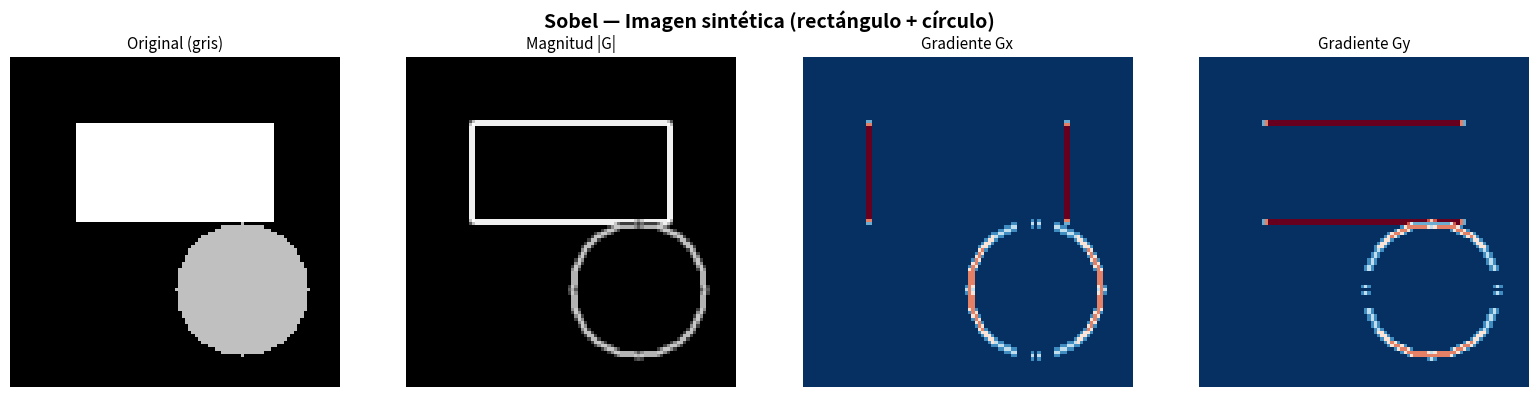

Reproduce this figure in Python. (Note: this script raises an exception after producing the figure.)
# No se requieren dependencias externas para Levenshtein
print("Levenshtein: listo para ejecutar")

from typing import List, Tuple


def levenshtein(a: str, b: str) -> int:
    """
    Calcula la distancia de Levenshtein entre dos cadenas.

    Args:
        a: Primera cadena.
        b: Segunda cadena.

    Returns:
        Número mínimo de operaciones (inserción, eliminación, sustitución)
        para transformar ``a`` en ``b``.

    Raises:
        TypeError: Si alguno de los argumentos no es una cadena de texto.

    Examples:
        >>> levenshtein("gato", "pato")
        1
        >>> levenshtein("", "abc")
        3
        >>> levenshtein("Messi", "Messi")
        0
    """
    if not isinstance(a, str) or not isinstance(b, str):
        raise TypeError(f"Se esperan cadenas; se recibió {type(a)} y {type(b)}")

    n, m = len(a), len(b)

    # ── Casos base rápidos (sin construir la matriz) ──────────────────────────
    if n == 0:
        return m
    if m == 0:
        return n

    # ── Construir la matriz D de dimensiones (n+1) × (m+1) ──────────────────
    # D[i][j] = distancia entre a[:i] y b[:j]
    D: List[List[int]] = [[0] * (m + 1) for _ in range(n + 1)]

    # Inicializar primera fila y columna (casos base)
    for i in range(n + 1):
        D[i][0] = i
    for j in range(m + 1):
        D[0][j] = j

    # ── Relleno por programación dinámica ────────────────────────────────────
    for i in range(1, n + 1):
        for j in range(1, m + 1):
            costo = 0 if a[i - 1] == b[j - 1] else 1

            D[i][j] = min(
                D[i - 1][j] + 1,        # eliminación
                D[i][j - 1] + 1,        # inserción
                D[i - 1][j - 1] + costo # sustitución
            )

    return D[n][m]


def mostrar_matriz(a: str, b: str) -> None:
    """Imprime la matriz de distancias de edición de forma legible."""
    n, m = len(a), len(b)
    D: List[List[int]] = [[0] * (m + 1) for _ in range(n + 1)]

    for i in range(n + 1):
        D[i][0] = i
    for j in range(m + 1):
        D[0][j] = j

    for i in range(1, n + 1):
        for j in range(1, m + 1):
            costo = 0 if a[i - 1] == b[j - 1] else 1
            D[i][j] = min(D[i-1][j] + 1, D[i][j-1] + 1, D[i-1][j-1] + costo)

    # Encabezado
    encabezado = f"{'':>6}" + "".join(f"{c:>5}" for c in " " + b)
    print(encabezado)
    print("─" * len(encabezado))

    filas = [" "] + list(a)
    for i, fila in enumerate(D):
        print(f"{filas[i]:>5} |" + "".join(f"{v:>5}" for v in fila))


# ── Pruebas unitarias simples ─────────────────────────────────────────────────
casos: List[Tuple[str, str, int]] = [
    ("Messi", "Messi", 0),       # cadenas idénticas
    ("Gol",   "Gool",  1),       # inserción
    ("gato",  "pato",  1),       # sustitución
    ("",      "futbol", 6),      # cadena vacía
    ("kitten", "sitting", 3),   # ejemplo clásico
]

print("═" * 55)
print(f"{'Cadena A':>10}  {'Cadena B':>10}  {'Esperado':>8}  {'Obtenido':>8}  {'OK':>4}")
print("═" * 55)

todos_ok = True
for (ca, cb, esperado) in casos:
    resultado = levenshtein(ca, cb)
    ok = resultado == esperado
    todos_ok = todos_ok and ok
    emoji = "✅" if ok else "❌"
    print(f"{ca:>10}  {cb:>10}  {esperado:>8}  {resultado:>8}  {emoji}")

print("═" * 55)
print("Todas las pruebas pasaron" if todos_ok else "FALLO en alguna prueba")


print("Matriz de distancias de edición: 'kitten' → 'sitting'\n")
mostrar_matriz("kitten", "sitting")
print()
print(f"Distancia de Levenshtein: {levenshtein('kitten', 'sitting')}")


VOCABULARIO_FUTBOL = [
    "gol", "portero", "delantero", "defensa", "arbitro",
    "penalti", "fuera de juego", "saque", "tarjeta", "balon"
]


def corregir_termino(termino: str, vocabulario: List[str], umbral: int = 3) -> str:
    """
    Retorna la palabra del vocabulario más cercana al término dado,
    siempre que su distancia no supere ``umbral``.

    Args:
        termino:     Término escrito por el usuario.
        vocabulario: Lista de palabras correctas.
        umbral:      Distancia máxima aceptable.

    Returns:
        La corrección sugerida o un mensaje indicando que no hay coincidencia.
    """
    termino = termino.lower().strip()
    mejor_palabra, mejor_distancia = "", float("inf")

    for palabra in vocabulario:
        d = levenshtein(termino, palabra)
        if d < mejor_distancia:
            mejor_distancia, mejor_palabra = d, palabra

    if mejor_distancia <= umbral:
        return f"'{termino}' → '{mejor_palabra}' (distancia = {mejor_distancia})"
    return f"'{termino}' → sin coincidencia cercana (distancia mínima = {mejor_distancia})"


errores_tipicos = ["goool", "portro", "arvitroo", "penaltte", "valón"]

print("Corrector ortográfico futbolístico")
print("─" * 45)
for err in errores_tipicos:
    print(" ", corregir_termino(err, VOCABULARIO_FUTBOL))


import numpy as np
from typing import Dict, List, Optional


# ─── Utilidades ───────────────────────────────────────────────────────────────

def softmax(x: np.ndarray) -> np.ndarray:
    """Softmax numéricamente estable (resta el máximo para evitar overflow)."""
    x_estable = x - np.max(x)
    exp_x = np.exp(x_estable)
    return exp_x / exp_x.sum()


def similitud_coseno(v1: np.ndarray, v2: np.ndarray) -> float:
    """Similitud coseno entre dos vectores. Retorna valor en [-1, 1]."""
    norma_v1 = np.linalg.norm(v1)
    norma_v2 = np.linalg.norm(v2)
    if norma_v1 == 0 or norma_v2 == 0:
        return 0.0
    return float(np.dot(v1, v2) / (norma_v1 * norma_v2))


# ─── Clase principal ──────────────────────────────────────────────────────────

class Word2Vec:
    """
    Implementación desde cero del modelo Skip-Gram de Word2Vec.

    Args:
        dim_embedding: Dimensión del espacio de embeddings.
        ventana:       Tamaño de la ventana de contexto.
        tasa_aprendizaje: Hiperparámetro η del descenso de gradiente.
        epocas:        Número de épocas de entrenamiento.
        semilla:       Semilla aleatoria para reproducibilidad.
    """

    def __init__(
        self,
        dim_embedding: int = 10,
        ventana: int = 2,
        tasa_aprendizaje: float = 0.01,
        epocas: int = 100,
        semilla: Optional[int] = 42,
    ) -> None:
        self.d = dim_embedding
        self.ventana = ventana
        self.eta = tasa_aprendizaje
        self.epocas = epocas
        self.semilla = semilla

        # Se llenan durante el entrenamiento
        self.vocab: Dict[str, int] = {}
        self.vocab_inv: Dict[int, str] = {}
        self.V: int = 0
        self.W1: np.ndarray = np.array([])
        self.W2: np.ndarray = np.array([])

    # ── Construcción del vocabulario ─────────────────────────────────────────

    def _construir_vocabulario(self, corpus: List[List[str]]) -> None:
        """Asigna un índice único a cada palabra del corpus."""
        palabras_unicas = sorted({p for oracion in corpus for p in oracion})
        self.vocab = {p: i for i, p in enumerate(palabras_unicas)}
        self.vocab_inv = {i: p for p, i in self.vocab.items()}
        self.V = len(self.vocab)

    # ── Inicialización de pesos ──────────────────────────────────────────────

    def _inicializar_pesos(self) -> None:
        """Inicialización Xavier/Glorot para acelerar la convergencia."""
        if self.semilla is not None:
            np.random.seed(self.semilla)
        escala = np.sqrt(2.0 / (self.V + self.d))
        self.W1 = np.random.randn(self.V, self.d) * escala
        self.W2 = np.random.randn(self.d, self.V) * escala

    # ── Forward pass ─────────────────────────────────────────────────────────

    def _forward(self, idx_central: int):
        """
        Propagación hacia adelante.

        Returns:
            Tupla (ŷ, h, u): distribución de probabilidad, vector oculto y logits.
        """
        h = self.W1[idx_central]            # extracción directa (one-hot × W1)
        u = self.W2.T @ h                   # proyección a espacio del vocabulario
        y_hat = softmax(u)
        return y_hat, h, u

    # ── Backward pass ────────────────────────────────────────────────────────

    def _backward(
        self,
        error: np.ndarray,
        h: np.ndarray,
        idx_central: int,
    ) -> None:
        """Actualización de pesos mediante descenso de gradiente estocástico."""
        dW2 = np.outer(h, error)             # gradiente de W2
        dW1 = self.W2 @ error               # gradiente de la fila de W1

        self.W2 -= self.eta * dW2
        self.W1[idx_central] -= self.eta * dW1

    # ── Entrenamiento ────────────────────────────────────────────────────────

    def entrenar(self, corpus: List[List[str]], verbose: bool = True) -> None:
        """
        Entrena el modelo Word2Vec con el corpus proporcionado.

        Args:
            corpus:  Lista de oraciones; cada oración es una lista de tokens.
            verbose: Si True, imprime la pérdida cada 10 épocas.
        """
        self._construir_vocabulario(corpus)
        self._inicializar_pesos()

        for epoca in range(1, self.epocas + 1):
            perdida_total = 0.0

            for oracion in corpus:
                for i, palabra_central in enumerate(oracion):
                    idx_c = self.vocab[palabra_central]

                    # Obtener palabras de contexto dentro de la ventana
                    inicio = max(0, i - self.ventana)
                    fin = min(len(oracion), i + self.ventana + 1)

                    for j in range(inicio, fin):
                        if j == i:
                            continue
                        idx_ctx = self.vocab[oracion[j]]

                        # Forward
                        y_hat, h, _ = self._forward(idx_c)

                        # Error: ŷ − y_real (one-hot en idx_ctx)
                        error = y_hat.copy()
                        error[idx_ctx] -= 1.0

                        # Pérdida cross-entropy
                        perdida_total -= np.log(y_hat[idx_ctx] + 1e-10)

                        # Backward
                        self._backward(error, h, idx_c)

            if verbose and (epoca % 10 == 0 or epoca == 1):
                print(f"  Época {epoca:>4}/{self.epocas}  |  Pérdida = {perdida_total:.4f}")

        if verbose:
            print("\n  Entrenamiento completado.")

    # ── Consultas semánticas ─────────────────────────────────────────────────

    def vector(self, palabra: str) -> np.ndarray:
        """Retorna el embedding de una palabra."""
        if palabra not in self.vocab:
            raise ValueError(f"'{palabra}' no está en el vocabulario.")
        return self.W1[self.vocab[palabra]]

    def similitud(self, p1: str, p2: str) -> float:
        """Similitud coseno entre dos palabras."""
        return similitud_coseno(self.vector(p1), self.vector(p2))

    def palabras_similares(self, palabra: str, top_n: int = 5) -> List[tuple]:
        """Retorna las ``top_n`` palabras más similares a ``palabra``."""
        if palabra not in self.vocab:
            raise ValueError(f"'{palabra}' no está en el vocabulario.")
        v_ref = self.vector(palabra)
        scores = [
            (other, similitud_coseno(v_ref, self.W1[idx]))
            for other, idx in self.vocab.items()
            if other != palabra
        ]
        return sorted(scores, key=lambda t: t[1], reverse=True)[:top_n]


print("Clase Word2Vec lista.")


# ── Corpus futbolístico ───────────────────────────────────────────────────────
corpus_futbol = [
    ["el", "delantero", "marcó", "el", "gol"],
    ["el", "atacante", "anotó", "el", "gol"],
    ["el", "portero", "detuvo", "el", "balón"],
    ["el", "arquero", "atajó", "la", "pelota"],
    ["el", "defensa", "bloqueó", "el", "tiro"],
    ["el", "mediocampista", "pasó", "el", "balón"],
    ["gol", "de", "penal", "marcó", "el", "delantero"],
    ["el", "equipo", "ganó", "el", "partido"],
    ["el", "árbitro", "pitó", "el", "penal"],
    ["la", "pelota", "entró", "al", "arco"],
]

# ── Entrenamiento ──────────────────────────────────────────────────────────────
print("Entrenando Word2Vec (Skip-Gram)...\n")
modelo_w2v = Word2Vec(
    dim_embedding=8,
    ventana=2,
    tasa_aprendizaje=0.05,
    epocas=200,
    semilla=42,
)
modelo_w2v.entrenar(corpus_futbol, verbose=True)


# ── Similitudes semánticas ────────────────────────────────────────────────────
pares = [
    ("delantero", "atacante"),
    ("portero",   "arquero"),
    ("balón",     "pelota"),
    ("gol",       "penal"),
]

print("Similitudes coseno entre pares de palabras")
print("─" * 48)
for p1, p2 in pares:
    sim = modelo_w2v.similitud(p1, p2)
    barra = "█" * int(sim * 20) if sim > 0 else ""
    print(f"  {p1:>14} ↔ {p2:<14}  {sim:+.4f}  {barra}")

print()
print("Palabras más similares a 'gol':")
for (palabra, sim) in modelo_w2v.palabras_similares("gol", top_n=5):
    print(f"  {palabra:>15}  {sim:+.4f}")


import numpy as np
import matplotlib.pyplot as plt
from typing import Tuple


# ─── Kernels de Sobel (constantes del operador) ────────────────────────────────
KERNEL_GX: np.ndarray = np.array([
    [-1, 0, 1],
    [-2, 0, 2],
    [-1, 0, 1],
], dtype=np.float64)

KERNEL_GY: np.ndarray = np.array([
    [ 1,  2,  1],
    [ 0,  0,  0],
    [-1, -2, -1],
], dtype=np.float64)


# ─── Funciones auxiliares ─────────────────────────────────────────────────────

def normalizar_imagen(imagen: np.ndarray) -> np.ndarray:
    """
    Convierte cualquier imagen numérica a float en [0, 255].

    - Si el rango es [0.0, 1.0] (float), escala × 255.
    - Si ya está en [0, 255], simplemente convierte a float.
    """
    img = imagen.astype(np.float64)
    if img.max() <= 1.0:
        img = img * 255.0
    return img


def aplicar_kernel(imagen_pad: np.ndarray, kernel: np.ndarray,
                   i: int, j: int) -> float:
    """Aplica un kernel 3×3 centrado en el píxel (i, j) de la imagen con padding."""
    region = imagen_pad[i : i + 3, j : j + 3]
    return float(np.sum(region * kernel))


# ─── Algoritmo principal ──────────────────────────────────────────────────────

def sobel(
    imagen: np.ndarray,
    normalizar_salida: bool = True,
) -> Tuple[np.ndarray, np.ndarray, np.ndarray]:
    """
    Aplica el operador de Sobel para detectar bordes en una imagen en
    escala de grises.

    Args:
        imagen:            Imagen 2D (H × W). Puede ser float [0,1] o uint8 [0,255].
        normalizar_salida: Si True, escala el resultado a [0, 255].

    Returns:
        Tupla (magnitud, gx, gy):
            - magnitud: mapa de bordes normalizado (uint8).
            - gx:       gradiente horizontal (float64).
            - gy:       gradiente vertical (float64).

    Raises:
        ValueError: Si la imagen no es 2D.
    """
    if imagen.ndim != 2:
        raise ValueError(
            f"Se espera imagen 2D (escala de grises); se recibió shape {imagen.shape}. "
            "Convierta a escala de grises antes de llamar a esta función."
        )

    img = normalizar_imagen(imagen)
    H, W = img.shape

    # Padding con ceros (1 fila/columna alrededor)
    img_pad = np.pad(img, pad_width=1, mode="constant", constant_values=0)

    gx = np.zeros((H, W), dtype=np.float64)
    gy = np.zeros((H, W), dtype=np.float64)

    # Convolución 2-D
    for i in range(H):
        for j in range(W):
            gx[i, j] = aplicar_kernel(img_pad, KERNEL_GX, i, j)
            gy[i, j] = aplicar_kernel(img_pad, KERNEL_GY, i, j)

    magnitud = np.hypot(gx, gy)          # sqrt(gx² + gy²), más estable

    if normalizar_salida and magnitud.max() > 0:
        magnitud = (magnitud / magnitud.max()) * 255.0

    return magnitud.astype(np.uint8), gx, gy


# ─── Función de visualización ─────────────────────────────────────────────────

def visualizar_sobel(
    original: np.ndarray,
    magnitud: np.ndarray,
    gx: np.ndarray,
    gy: np.ndarray,
    titulo: str = "Análisis de Bordes con Sobel",
) -> None:
    """Muestra la imagen original y los componentes del gradiente."""
    fig, axes = plt.subplots(1, 4, figsize=(16, 4))
    fig.suptitle(titulo, fontsize=14, fontweight="bold")

    datos = [
        (original,  "Original (gris)",     "gray"),
        (magnitud,  "Magnitud |G|",         "gray"),
        (np.abs(gx),"Gradiente Gx",        "RdBu_r"),
        (np.abs(gy),"Gradiente Gy",        "RdBu_r"),
    ]

    for ax, (img, titulo_ax, cmap) in zip(axes, datos):
        ax.imshow(img, cmap=cmap)
        ax.set_title(titulo_ax, fontsize=11)
        ax.axis("off")

    plt.tight_layout()
    plt.show()


print("Operador de Sobel listo.")


# ── Imagen sintética con figuras geométricas ─────────────────────────────────
def crear_imagen_prueba(tamaño: int = 100) -> np.ndarray:
    """Genera una imagen en escala de grises con rectángulo y círculo."""
    img = np.zeros((tamaño, tamaño), dtype=np.float64)

    # Rectángulo (intensidad 200)
    img[20:50, 20:80] = 200.0

    # Círculo (intensidad 150)
    cy, cx, r = 70, 70, 20
    y_idx, x_idx = np.ogrid[:tamaño, :tamaño]
    mascara = (x_idx - cx)**2 + (y_idx - cy)**2 <= r**2
    img[mascara] = 150.0

    return img


img_prueba = crear_imagen_prueba()

# ── Aplicar Sobel ─────────────────────────────────────────────────────────────
magnitud, gx, gy = sobel(img_prueba)

# ── Verificar salida ──────────────────────────────────────────────────────────
print(f"Shape de entrada : {img_prueba.shape}")
print(f"Shape de salida  : {magnitud.shape}")
print(f"Valor máximo     : {magnitud.max()}")
print(f"Valor mínimo     : {magnitud.min()}")
print()

visualizar_sobel(img_prueba, magnitud, gx, gy,
                 titulo="Sobel — Imagen sintética (rectángulo + círculo)")


from skimage import data, color

# ── Cargar imagen real ────────────────────────────────────────────────────────
imagen_rgb = data.astronaut()
imagen_gris = color.rgb2gray(imagen_rgb)   # float [0, 1]

print(f"Imagen original  : {imagen_rgb.shape}  dtype={imagen_rgb.dtype}")
print(f"Escala de grises : {imagen_gris.shape}  dtype={imagen_gris.dtype}  ")
print(f"  rango: [{imagen_gris.min():.2f}, {imagen_gris.max():.2f}]")

# ── Aplicar Sobel ─────────────────────────────────────────────────────────────
# (la función normalizar_imagen detecta el rango [0,1] automáticamente)
magnitud_astro, gx_astro, gy_astro = sobel(imagen_gris)

visualizar_sobel(
    imagen_gris,
    magnitud_astro,
    gx_astro,
    gy_astro,
    titulo="Sobel — Astronauta (skimage)",
)


# ── Dirección del gradiente ──────────────────────────────────────────────────
def calcular_orientacion(gx: np.ndarray, gy: np.ndarray) -> np.ndarray:
    """Retorna el ángulo del gradiente en grados [-180, 180]."""
    return np.degrees(np.arctan2(gy, gx))

orientacion = calcular_orientacion(gx_astro, gy_astro)

fig, axes = plt.subplots(1, 2, figsize=(12, 5))
fig.suptitle("Magnitud y Orientación del Gradiente de Sobel", fontsize=13, fontweight="bold")

im0 = axes[0].imshow(magnitud_astro, cmap="gray")
axes[0].set_title("Magnitud |G|")
axes[0].axis("off")
plt.colorbar(im0, ax=axes[0], fraction=0.046)

im1 = axes[1].imshow(orientacion, cmap="hsv")
axes[1].set_title("Orientación θ (°)")
axes[1].axis("off")
plt.colorbar(im1, ax=axes[1], fraction=0.046)

plt.tight_layout()
plt.show()

print("Orientación: rango [°]", f"[{orientacion.min():.1f}, {orientacion.max():.1f}]")
